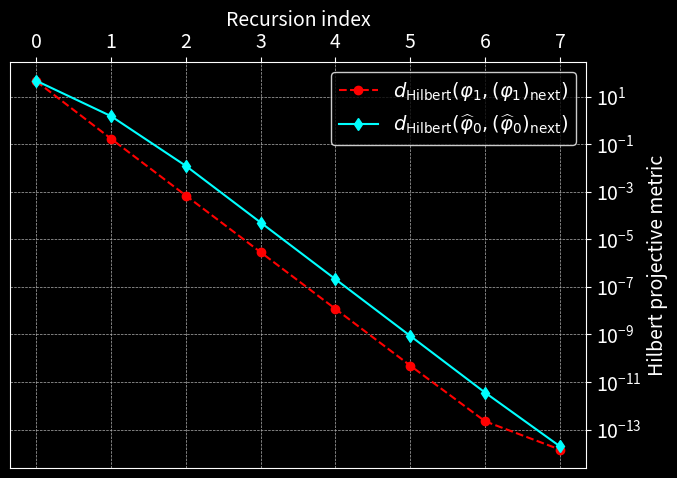
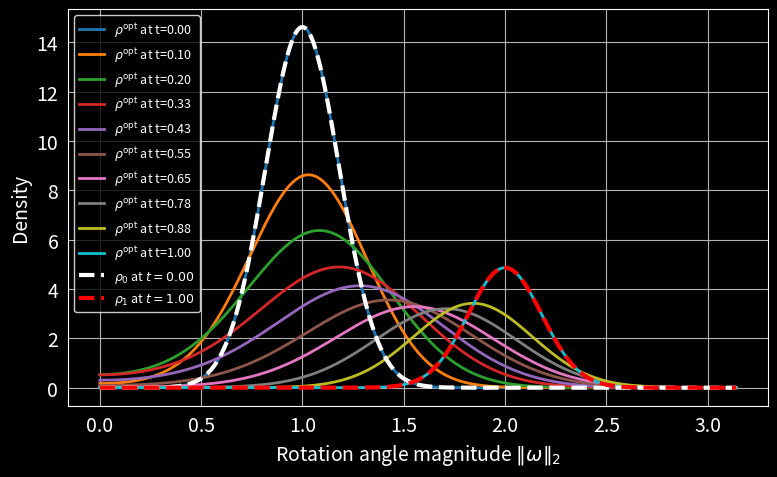
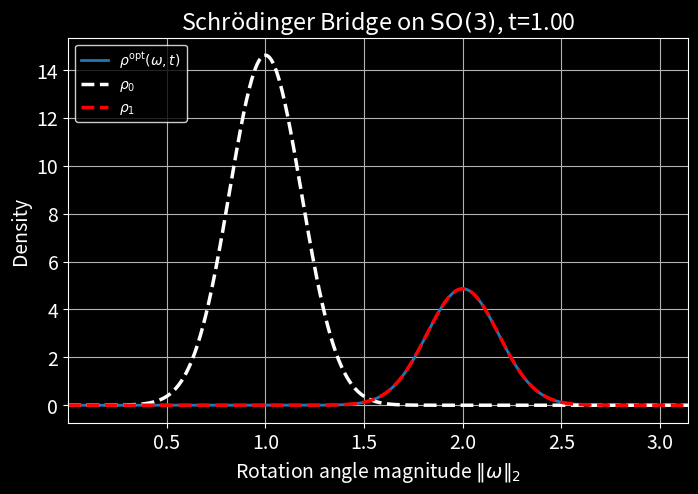

Generate these figures, in order, with matplotlib:
# ============================================================
# Spectral Zonal Schrödinger Bridge on SO(3)
# Single-file version with plot/animation toggles
# ============================================================

import os
import numpy as np
import matplotlib.pyplot as plt
from matplotlib.animation import FuncAnimation, PillowWriter

# ============================================================
# USER TOGGLES
# ============================================================
SAVE_EPS = False
SAVE_PNG = True
DO_ANIMATION = True

PLOT_HILBERT = True
PLOT_DENSITIES = True
SHOW_PLOTS = True
USE_TEX = False   # Set True only if LaTeX is installed and working
DARK_THEME = True

# ============================================================
# OUTPUT FOLDER
# ============================================================
ASSET_DIR = "assets"
os.makedirs(ASSET_DIR, exist_ok=True)

# ============================================================
# MATPLOTLIB SETUP
# ============================================================
plt.rcParams["text.usetex"] = USE_TEX
plt.rcParams.update({
    "font.size": 14
})

# ============================================================
# THEME SETUP
# ============================================================
if DARK_THEME:
    FIG_FACE = "black"
    AX_FACE = "black"
    TEXT_COLOR = "white"
    GRID_COLOR = (0.7, 0.7, 0.7)
    SPINE_COLOR = "white"
else:
    FIG_FACE = "white"
    AX_FACE = "white"
    TEXT_COLOR = "black"
    GRID_COLOR = (0.7, 0.7, 0.7)
    SPINE_COLOR = "black"

# ============================================================
# PARAMETERS
# ============================================================
ell_max = 60
sigma = 0.5
Nw = 450
T = 1.0

omega = np.linspace(1e-6, np.pi, Nw)
domega = omega[1] - omega[0]

maxIter = 2000
tolChange = 1e-14
epsfloor = 1e-300

# Haar weight (after integrating axis)
w = np.sin(omega / 2) ** 2
w = w / np.sum(w * domega)

# ============================================================
# CHARACTER MATRIX chi_ell(omega)
# ============================================================
Chi = np.zeros((ell_max + 1, Nw))
small = 1e-8

for ell in range(ell_max + 1):
    numerator = np.sin((ell + 0.5) * omega)
    denominator = np.sin(omega / 2)

    ratio = np.empty_like(omega)
    mask = np.abs(omega) < small

    ratio[mask] = 2 * ell + 1
    ratio[~mask] = numerator[~mask] / denominator[~mask]

    Chi[ell, :] = ratio

# ============================================================
# SPECTRAL TRANSFORMS
# ============================================================
def zonal_forward(f):
    return np.array([
        np.sum(f * Chi[ell, :] * w * domega)
        for ell in range(ell_max + 1)
    ])


def zonal_inverse(fhat):
    return np.sum(fhat[:, None] * Chi, axis=0)

# ============================================================
# HEAT SEMIGROUP (SPECTRAL)
# ============================================================
def heat_apply(f, t):
    fhat = zonal_forward(f)
    for ell in range(ell_max + 1):
        fhat[ell] *= np.exp(-ell * (ell + 1) * sigma**2 * t)
    return zonal_inverse(fhat)

# ============================================================
# NORMALIZATION AND SAFE LOG
# ============================================================
def normalize_pdf(f):
    return f / np.sum(f * w * domega)


def safe_log(x):
    return np.log(np.maximum(x, epsfloor))

# ============================================================
# INITIAL / TERMINAL DENSITIES
# ============================================================
def zonal_von_mises(omega, mu, kappa):
    return np.exp(kappa * np.cos(omega - mu))


def hilbert_projective_metric(p, q):
    p = np.asarray(p)
    q = np.asarray(q)
    ratio = p / q
    return safe_log(np.max(ratio) / np.min(ratio))


# For the graph in the draft
p0 = zonal_von_mises(omega, mu=1.0, kappa=30)
p1 = zonal_von_mises(omega, mu=2.0, kappa=30)

p0 = normalize_pdf(p0)
p1 = normalize_pdf(p1)

# ============================================================
# LOG-DOMAIN SINKHORN
# ============================================================
a = np.zeros_like(p0)
b = np.zeros_like(p1)

d_H_phi_0_hat = []
d_H_phi_1 = []

da_list = []
db_list = []

print("Starting Sinkhorn...")

for it in range(maxIter):
    a_old = a.copy()
    b_old = b.copy()

    # Update a
    sb = np.max(b)
    vb = np.exp(b - sb)

    Kv = heat_apply(vb, T)
    Kv = np.maximum(Kv, epsfloor)

    a = safe_log(p0) - (safe_log(Kv) + sb)

    phi_0_hat_next = np.exp(a)
    phi_0_hat = np.exp(a_old)
    d_H_phi_0_hat.append(hilbert_projective_metric(phi_0_hat_next, phi_0_hat))

    # Update b
    sa = np.max(a)
    ua = np.exp(a - sa)

    Ku = heat_apply(ua, T)
    Ku = np.maximum(Ku, epsfloor)

    b = safe_log(p1) - (safe_log(Ku) + sa)

    phi_1_next = np.exp(b)
    phi_1 = np.exp(b_old)
    d_H_phi_1.append(hilbert_projective_metric(phi_1_next, phi_1))

    da = np.max(np.abs(a - a_old))
    db = np.max(np.abs(b - b_old))

    da_list.append(da)
    db_list.append(db)

    print(f"iter {it:4d}: da={da:.3e}, db={db:.3e}")

    if max(da, db) < tolChange:
        print(f"Converged at iteration {it}")
        break

d_H_phi_0_hat_array = np.array(d_H_phi_0_hat)
d_H_phi_1_array = np.array(d_H_phi_1)

# ============================================================
# HILBERT METRIC PLOT
# ============================================================
if PLOT_HILBERT:
    tol = tolChange
    i = 0
    while i < len(d_H_phi_0_hat_array) and i < len(d_H_phi_1_array):
        if d_H_phi_0_hat_array[i] < tol and d_H_phi_1_array[i] < tol:
            break
        i += 1

    x = np.arange(i)

    fig, ax = plt.subplots(figsize=(7, 5), facecolor=FIG_FACE)
    ax.set_facecolor(AX_FACE)

    plt.semilogy(
        x,
        d_H_phi_1_array[:i],
        'o--',
        color='red' if DARK_THEME else 'blue',
        label=r'$d_{\mathrm{Hilbert}}(\varphi_1,(\varphi_1)_{\mathrm{next}})$'
    )

    plt.semilogy(
        x,
        d_H_phi_0_hat_array[:i],
        'd-',
        color='cyan' if DARK_THEME else 'blue',
        label=r'$d_{\mathrm{Hilbert}}(\widehat{\varphi}_0,(\widehat{\varphi}_0)_{\mathrm{next}})$'
    )

    ax.set_xlabel('Recursion index', color=TEXT_COLOR)
    ax.set_ylabel('Hilbert projective metric', color=TEXT_COLOR)

    ax.xaxis.set_label_position('top')
    ax.yaxis.set_label_position('right')
    ax.xaxis.tick_top()
    ax.yaxis.tick_right()

    ax.tick_params(axis='x', colors=TEXT_COLOR)
    ax.tick_params(axis='y', colors=TEXT_COLOR)

    for spine in ax.spines.values():
        spine.set_color(SPINE_COLOR)

    ax.grid(True, which="both", linestyle="--", linewidth=0.5, color=GRID_COLOR)
    leg = ax.legend()
    for text in leg.get_texts():
        text.set_color(TEXT_COLOR)
    leg.get_frame().set_facecolor(AX_FACE)
    leg.get_frame().set_edgecolor(SPINE_COLOR)

    plt.tight_layout()

    if SAVE_EPS:
        plt.savefig(
            os.path.join(ASSET_DIR, "Hilbert_metric_semilogy_plot.eps"),
            format="eps",
            bbox_inches="tight",
            facecolor=fig.get_facecolor()
        )

    if SAVE_PNG:
        plt.savefig(
            os.path.join(ASSET_DIR, "Hilbert_metric_semilogy_plot.png"),
            format="png",
            bbox_inches="tight",
            facecolor=fig.get_facecolor()
        )

    if SHOW_PLOTS:
        plt.show()
    else:
        plt.close(fig)

# ============================================================
# RECONSTRUCT TIME MARGINALS
# ============================================================
u = np.exp(a)
v = np.exp(b)

Nt = 50
tgrid = np.linspace(0, T, Nt)
rho_t = np.zeros((Nt, Nw))

for k, t in enumerate(tgrid):
    left = heat_apply(u, t)
    right = heat_apply(v, T - t)

    rho = left * right
    rho = normalize_pdf(rho)
    rho_t[k, :] = rho

print("Reconstruction complete.")

# ============================================================
# DENSITY PLOT
# ============================================================
if PLOT_DENSITIES:
    fig = plt.figure(figsize=(8, 5), facecolor=FIG_FACE)
    ax = plt.gca()
    ax.set_facecolor(AX_FACE)

    Num = 10
    for idx in np.linspace(0, Nt - 1, Num, dtype=int):
        t_val = tgrid[idx]
        plt.plot(
            omega,
            rho_t[idx, :],
            linewidth=2,
            label=r"$\rho^{\mathrm{opt}}$ at" + f" t={t_val:.2f}"
        )

    plt.plot(omega, p0, 'k--' if not DARK_THEME else '--', color='white' if DARK_THEME else 'k', linewidth=3, label=r"$\rho_0$ at $t=0.00$")
    plt.plot(omega, p1, 'r--', linewidth=3, label=r"$\rho_1$ at $t=1.00$")

    plt.xlabel(r"Rotation angle magnitude $\|\omega\|_2$", color=TEXT_COLOR)
    plt.ylabel("Density", color=TEXT_COLOR)
    plt.xticks(color=TEXT_COLOR)
    plt.yticks(color=TEXT_COLOR)

    for spine in ax.spines.values():
        spine.set_color(SPINE_COLOR)

    plt.grid(True, color=GRID_COLOR)
    leg = plt.legend(loc="upper left", fontsize=9)
    for text in leg.get_texts():
        text.set_color(TEXT_COLOR)
    leg.get_frame().set_facecolor(AX_FACE)
    leg.get_frame().set_edgecolor(SPINE_COLOR)

    plt.tight_layout()

    if SAVE_EPS:
        plt.savefig(
            os.path.join(ASSET_DIR, "schrodinger_bridge_SO3.eps"),
            format="eps",
            bbox_inches="tight",
            facecolor=fig.get_facecolor()
        )

    if SAVE_PNG:
        plt.savefig(
            os.path.join(ASSET_DIR, "schrodinger_bridge_SO3.png"),
            format="png",
            bbox_inches="tight",
            facecolor=fig.get_facecolor()
        )

    if SHOW_PLOTS:
        plt.show()
    else:
        plt.close(fig)

# ============================================================
# ANIMATION OF DENSITIES
# ============================================================
if DO_ANIMATION:
    fig_anim, ax_anim = plt.subplots(figsize=(8, 5), facecolor=FIG_FACE)
    ax_anim.set_facecolor(AX_FACE)

    line_rho, = ax_anim.plot([], [], linewidth=2, label=r"$\rho^{\mathrm{opt}}(\omega,t)$")
    line_p0, = ax_anim.plot(omega, p0, 'k--' if not DARK_THEME else '--', color='white' if DARK_THEME else 'k', linewidth=2.5, label=r"$\rho_0$")
    line_p1, = ax_anim.plot(omega, p1, 'r--', linewidth=2.5, label=r"$\rho_1$")

    ax_anim.set_xlim(omega[0], omega[-1])

    ymin = min(np.min(rho_t), np.min(p0), np.min(p1))
    ymax = max(np.max(rho_t), np.max(p0), np.max(p1))
    pad = 0.05 * (ymax - ymin + 1e-15)
    ax_anim.set_ylim(ymin - pad, ymax + pad)

    ax_anim.set_xlabel(r"Rotation angle magnitude $\|\omega\|_2$", color=TEXT_COLOR)
    ax_anim.set_ylabel("Density", color=TEXT_COLOR)
    ax_anim.tick_params(axis='x', colors=TEXT_COLOR)
    ax_anim.tick_params(axis='y', colors=TEXT_COLOR)

    for spine in ax_anim.spines.values():
        spine.set_color(SPINE_COLOR)

    title = ax_anim.set_title(
        r"Schrödinger Bridge on $\mathsf{SO}(3)$, $t=0.00$",
        color=TEXT_COLOR
    )
    ax_anim.grid(True, color=GRID_COLOR)

    leg = ax_anim.legend(loc="upper left", fontsize=10)
    for text in leg.get_texts():
        text.set_color(TEXT_COLOR)
    leg.get_frame().set_facecolor(AX_FACE)
    leg.get_frame().set_edgecolor(SPINE_COLOR)

    def init():
        line_rho.set_data([], [])
        title.set_text(r"Schrödinger Bridge on $\mathsf{SO}(3)$, $t=0.00$")
        return line_rho, title

    def update(frame):
        line_rho.set_data(omega, rho_t[frame, :])
        title.set_text(
            r"Schrödinger Bridge on $\mathsf{SO}(3)$"
            + f", t={tgrid[frame]:.2f}"
        )
        return line_rho, title

    anim = FuncAnimation(
        fig_anim,
        update,
        frames=Nt,
        init_func=init,
        blit=False,
        interval=120
    )

    anim.save(
        os.path.join(ASSET_DIR, "schrodinger_bridge_SO3_animation.gif"),
        writer=PillowWriter(fps=10)
    )

    if SHOW_PLOTS:
        plt.show()
    else:
        plt.close(fig_anim)
